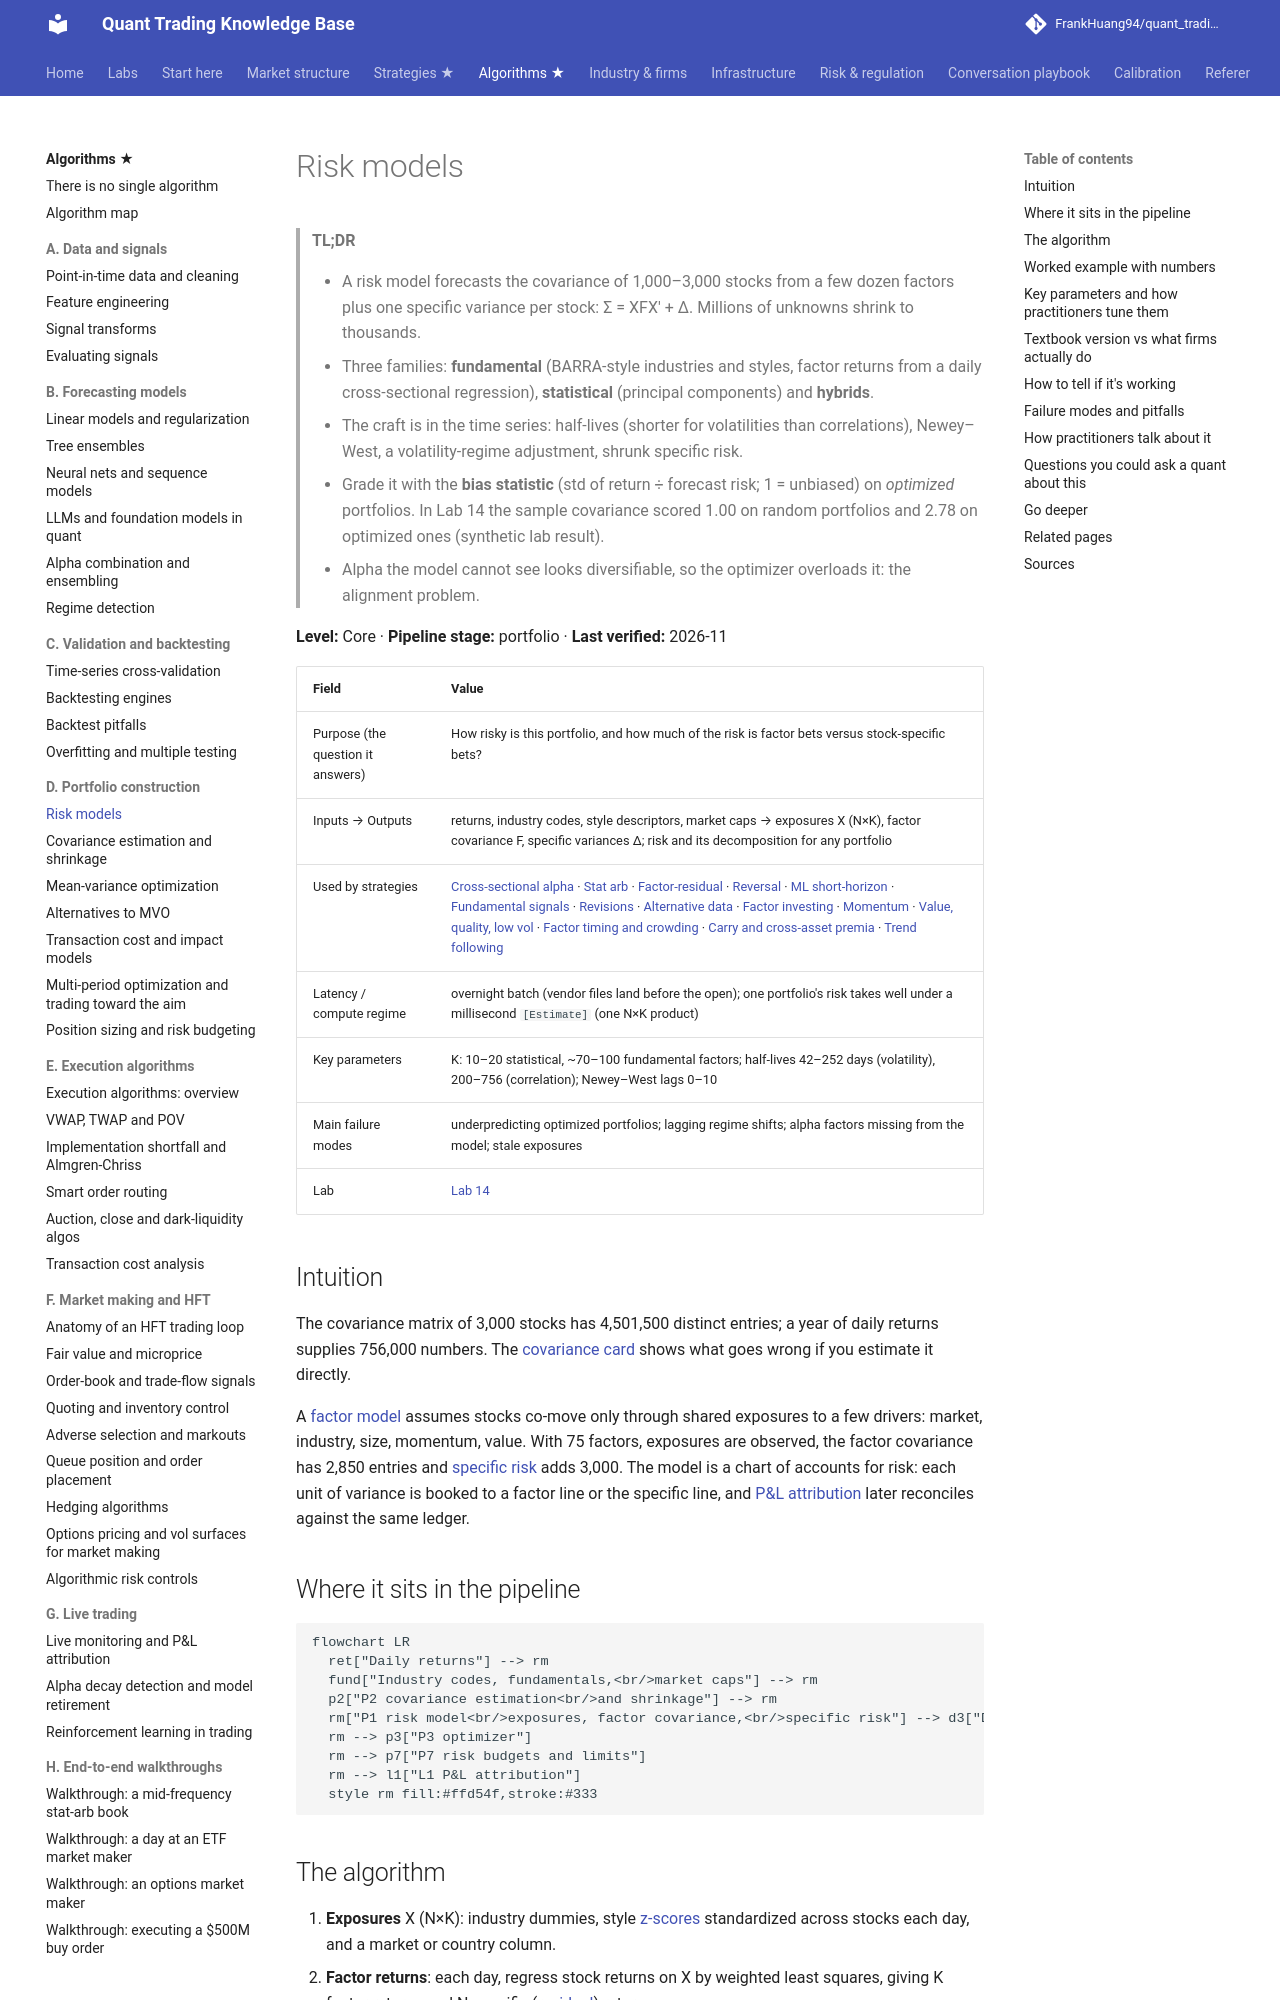

repository: FrankHuang94/quant_trading_claude · page: 03-algorithms/d-portfolio-construction/risk-models/index.html · generator: mkdocs

# Risk models

> **TL;DR**
>
> - A risk model forecasts the covariance of 1,000–3,000 stocks from a few dozen factors plus one specific variance per stock: Σ = XFX′ + Δ. Millions of unknowns shrink to thousands.
> - Three families: **fundamental** (BARRA-style industries and styles, factor returns from a daily cross-sectional regression), **statistical** (principal components) and **hybrids**.
> - The craft is in the time series: half-lives (shorter for volatilities than correlations), Newey–West, a volatility-regime adjustment, shrunk specific risk.
> - Grade it with the **bias statistic** (std of return ÷ forecast risk; 1 = unbiased) on *optimized* portfolios. In Lab 14 the sample covariance scored 1.00 on random portfolios and 2.78 on optimized ones (synthetic lab result).
> - Alpha the model cannot see looks diversifiable, so the optimizer overloads it: the alignment problem.

**Level:** Core · **Pipeline stage:** portfolio · **Last verified:** 2026-11

| Field | Value |
|---|---|
| Purpose (the question it answers) | How risky is this portfolio, and how much of the risk is factor bets versus stock-specific bets? |
| Inputs → Outputs | returns, industry codes, style descriptors, market caps → exposures X (N×K), factor covariance F, specific variances Δ; risk and its decomposition for any portfolio |
| Used by strategies | [Cross-sectional alpha](../../02-strategies/d-mid-frequency-alpha/cross-sectional-alpha-and-neutralization.md) · [Stat arb](../../02-strategies/c-statistical-arbitrage/stat-arb-overview-and-history.md) · [Factor-residual](../../02-strategies/c-statistical-arbitrage/factor-residual-mean-reversion.md) · [Reversal](../../02-strategies/c-statistical-arbitrage/short-term-cross-sectional-reversal.md) · [ML short-horizon](../../02-strategies/c-statistical-arbitrage/ml-driven-short-horizon-alpha.md) · [Fundamental signals](../../02-strategies/d-mid-frequency-alpha/fundamental-quant-signals.md) · [Revisions](../../02-strategies/d-mid-frequency-alpha/analyst-revisions-and-sentiment.md) · [Alternative data](../../02-strategies/d-mid-frequency-alpha/alternative-data.md) · [Factor investing](../../02-strategies/e-risk-premia-and-factors/factor-investing-fundamentals.md) · [Momentum](../../02-strategies/e-risk-premia-and-factors/momentum.md) · [Value, quality, low vol](../../02-strategies/e-risk-premia-and-factors/value-quality-low-vol.md) · [Factor timing and crowding](../../02-strategies/e-risk-premia-and-factors/factor-timing-crowding-and-quant-winters.md) · [Carry and cross-asset premia](../../02-strategies/g-futures-and-macro-context/carry-and-cross-asset-risk-premia.md) · [Trend following](../../02-strategies/g-futures-and-macro-context/trend-following-and-ctas.md) |
| Latency / compute regime | overnight batch (vendor files land before the open); one portfolio's risk takes well under a millisecond `[Estimate]` (one N×K product) |
| Key parameters | K: 10–20 statistical, ~70–100 fundamental factors; half-lives 42–252 days (volatility), 200–756 (correlation); Newey–West lags 0–10 |
| Main failure modes | underpredicting optimized portfolios; lagging regime shifts; alpha factors missing from the model; stale exposures |
| Lab | [Lab 14](https://github.com/FrankHuang94/quant_trading_claude/tree/main/labs/14-risk-model-mvo) |

## Intuition

The covariance matrix of 3,000 stocks has 4,501,500 distinct entries; a year of daily returns supplies 756,000 numbers. The [covariance card](covariance-estimation-and-shrinkage.md) shows what goes wrong if you estimate it directly.

A [factor model](../../09-reference/glossary.md#factor-model) assumes stocks co-move only through shared exposures to a few drivers: market, industry, size, momentum, value. With 75 factors, exposures are observed, the factor covariance has 2,850 entries and [specific risk](../../09-reference/glossary.md#specific-risk) adds 3,000. The model is a chart of accounts for risk: each unit of variance is booked to a factor line or the specific line, and [P&L attribution](../g-live-trading/live-monitoring-and-pnl-attribution.md) later reconciles against the same ledger.
